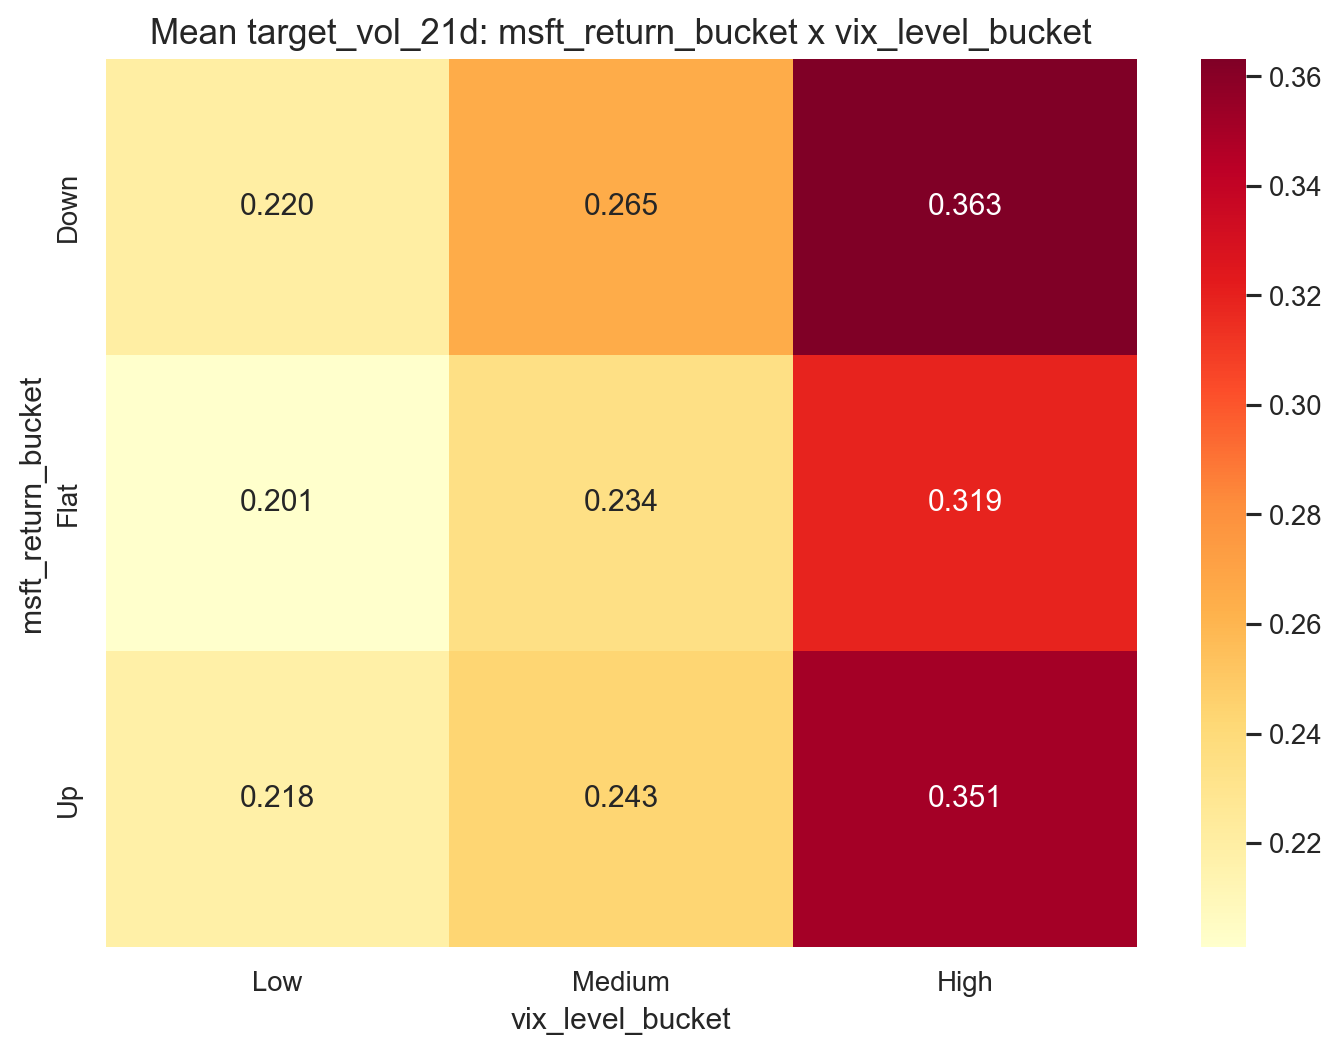

The data file committed next to this chart (first rows):
msft_return_bucket, Low, Medium, High
Down, 0.2205, 0.2654, 0.3632
Flat, 0.201, 0.2343, 0.3193
Up, 0.2184, 0.2432, 0.3509
